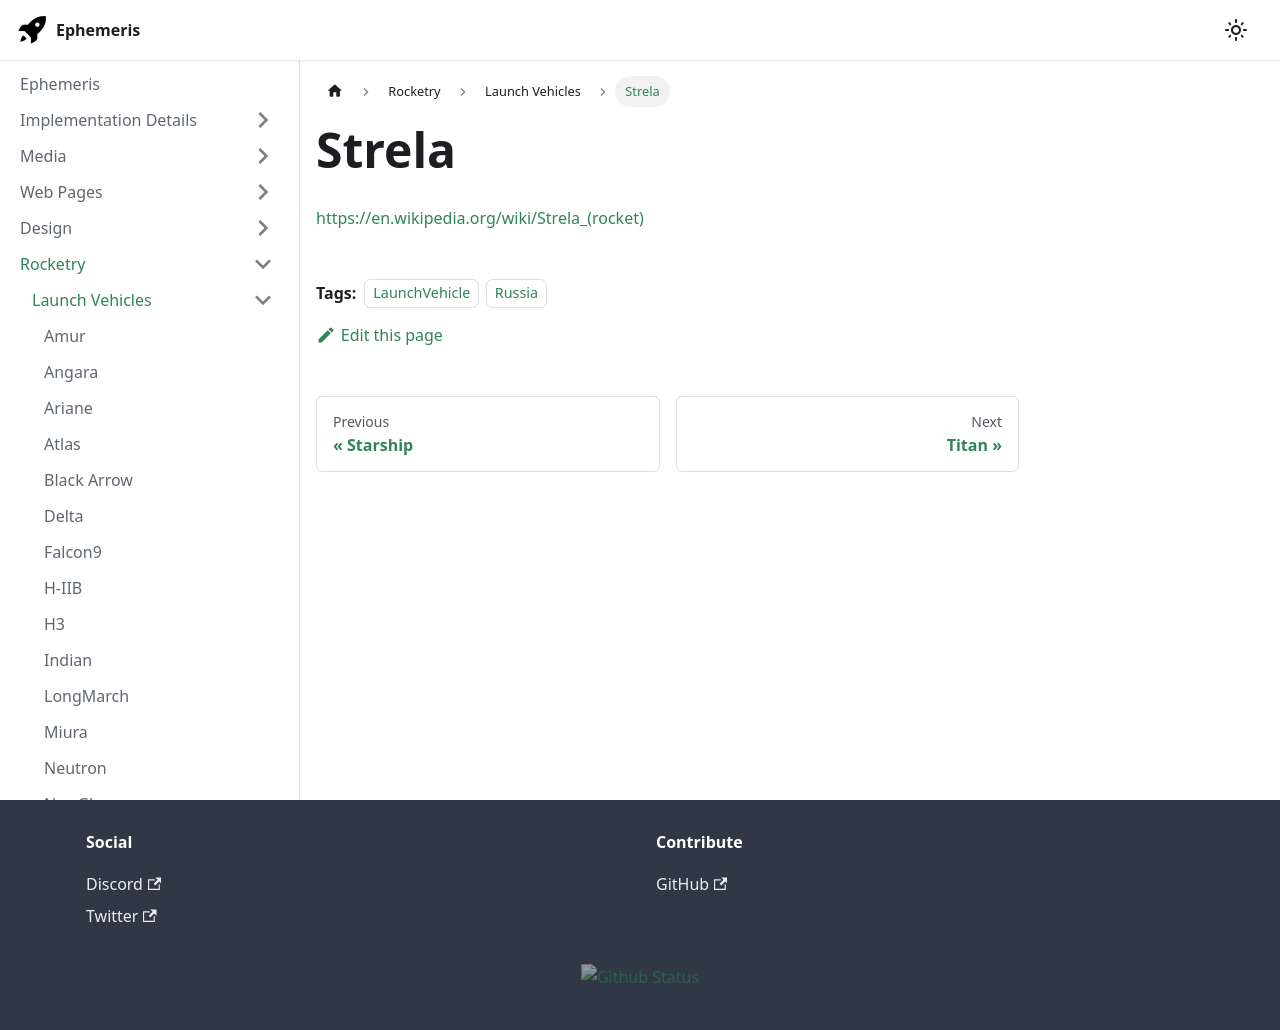

repository: martindevans/EphemerisNotes · page: Rocketry/LaunchVehicles/Strela/index.html · generator: docusaurus

---
tags:
    - LaunchVehicle
    - Russia
---

https://en.wikipedia.org/wiki/Strela_(rocket)
